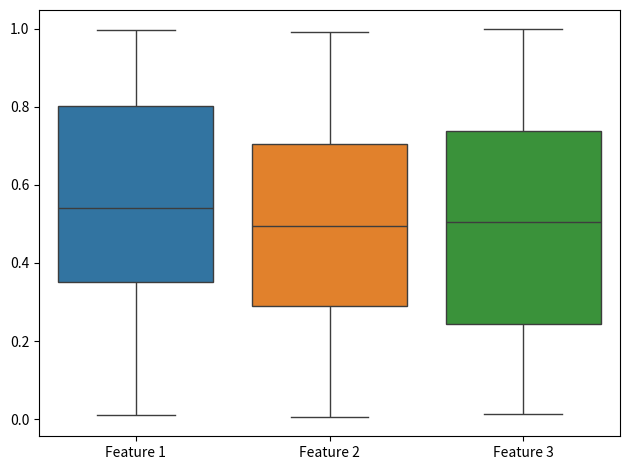

The script that saved this image:
# Visualize the n-dimensional data using Box-plot.
# Write a program to implement Alpha-beta pruning algorithm.

# (a)
import numpy as np
import pandas as pd
import matplotlib.pyplot as plt
import seaborn as sns

data = np.random.rand(100, 3)  
df = pd.DataFrame(data, columns=['Feature 1', 'Feature 2', 'Feature 3'])
sns.boxplot(data=df)

plt.tight_layout()
plt.show()

# (b)
MAX, MIN = 1000, -1000

def alphabeta_minimax(depth, nodeIndex, maximizingPlayer, values, alpha, beta):

	if depth == 3:
		return values[nodeIndex]

	if maximizingPlayer:
		best = MIN
		for i in range(0, 2):
			val = alphabeta_minimax(depth + 1, nodeIndex * 2 + i, False, values, alpha, beta)
			best = max(best, val)
			alpha = max(alpha, best)

			if beta <= alpha:
				break
		return best

	else:
		best = MAX
		for i in range(0, 2):
			val = alphabeta_minimax(depth + 1, nodeIndex * 2 + i, True, values, alpha, beta)
			best = min(best, val)
			beta = min(beta, best)

			if beta <= alpha:
				break

		return best


values = [3, 5, 6, 9, 1, 2, 0, -1]
print("The optimal value is :", alphabeta_minimax(0, 0, True, values, MIN, MAX))

